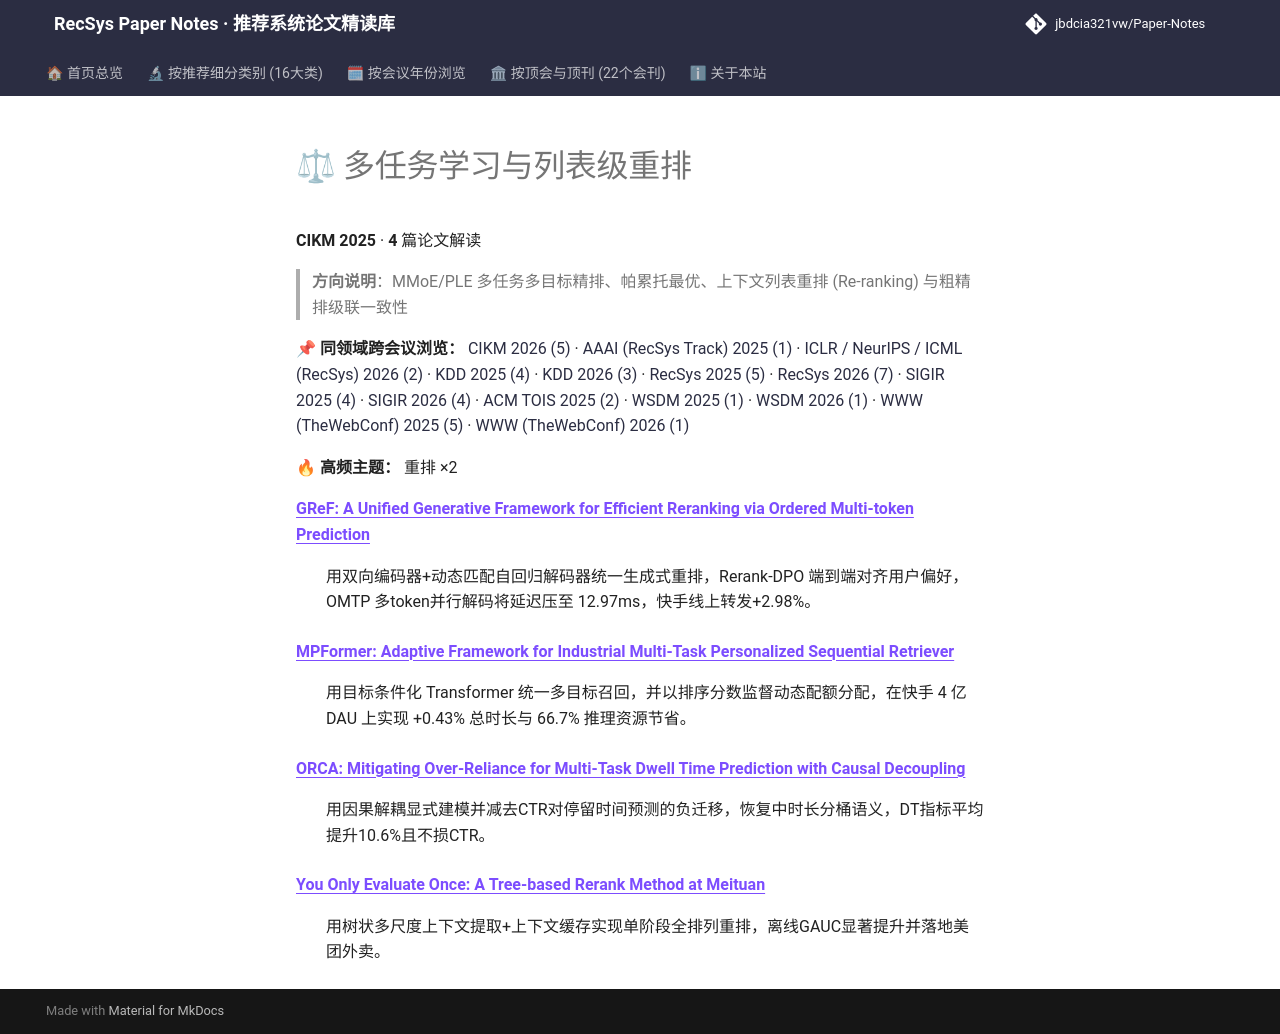

repository: jbdcia321vw/Paper-Notes · page: venues/CIKM/2025/multi_task_reranking/index.html · generator: mkdocs

# ⚖ 多任务学习与列表级重排

**CIKM 2025** · **4** 篇论文解读

> **方向说明**：MMoE/PLE 多任务多目标精排、帕累托最优、上下文列表重排 (Re-ranking) 与粗精排级联一致性

📌 **同领域跨会议浏览：** [CIKM 2026 (5)](../../2026/multi_task_reranking/) · [AAAI (RecSys Track) 2025 (1)](../../../AAAI/2025/multi_task_reranking/) · [ICLR / NeurIPS / ICML (RecSys) 2026 (2)](../../../ICLR_NeurIPS_ICML/2026/multi_task_reranking/) · [KDD 2025 (4)](../../../KDD/2025/multi_task_reranking/) · [KDD 2026 (3)](../../../KDD/2026/multi_task_reranking/) · [RecSys 2025 (5)](../../../RecSys/2025/multi_task_reranking/) · [RecSys 2026 (7)](../../../RecSys/2026/multi_task_reranking/) · [SIGIR 2025 (4)](../../../SIGIR/2025/multi_task_reranking/) · [SIGIR 2026 (4)](../../../SIGIR/2026/multi_task_reranking/) · [ACM TOIS 2025 (2)](../../../TOIS/2025/multi_task_reranking/) · [WSDM 2025 (1)](../../../WSDM/2025/multi_task_reranking/) · [WSDM 2026 (1)](../../../WSDM/2026/multi_task_reranking/) · [WWW (TheWebConf) 2025 (5)](../../../WWW/2025/multi_task_reranking/) · [WWW (TheWebConf) 2026 (1)](../../../WWW/2026/multi_task_reranking/)

🔥 **高频主题：** 重排 ×2

<dl>
<dt><strong><a href="gref_a_unified_generative_framework_for_efficient_reranking_via_ordered_mul/">GReF: A Unified Generative Framework for Efficient Reranking via Ordered Multi-token Prediction</a></strong></dt>
<dd>
<p>用双向编码器+动态匹配自回归解码器统一生成式重排，Rerank-DPO 端到端对齐用户偏好，OMTP 多token并行解码将延迟压至 12.97ms，快手线上转发+2.98%。</p>
</dd>
<dt><strong><a href="mpformer_adaptive_framework_for_industrial_multi_task_personalized_sequenti/">MPFormer: Adaptive Framework for Industrial Multi-Task Personalized Sequential Retriever</a></strong></dt>
<dd>
<p>用目标条件化 Transformer 统一多目标召回，并以排序分数监督动态配额分配，在快手 4 亿 DAU 上实现 +0.43% 总时长与 66.7% 推理资源节省。</p>
</dd>
<dt><strong><a href="orca_mitigating_over_reliance_for_multi_task_dwell_time_prediction_with_cau/">ORCA: Mitigating Over-Reliance for Multi-Task Dwell Time Prediction with Causal Decoupling</a></strong></dt>
<dd>
<p>用因果解耦显式建模并减去CTR对停留时间预测的负迁移，恢复中时长分桶语义，DT指标平均提升10.6%且不损CTR。</p>
</dd>
<dt><strong><a href="you_only_evaluate_once_a_tree_based_rerank_method_at_meituan/">You Only Evaluate Once: A Tree-based Rerank Method at Meituan</a></strong></dt>
<dd>
<p>用树状多尺度上下文提取+上下文缓存实现单阶段全排列重排，离线GAUC显著提升并落地美团外卖。</p>
</dd>
</dl>
